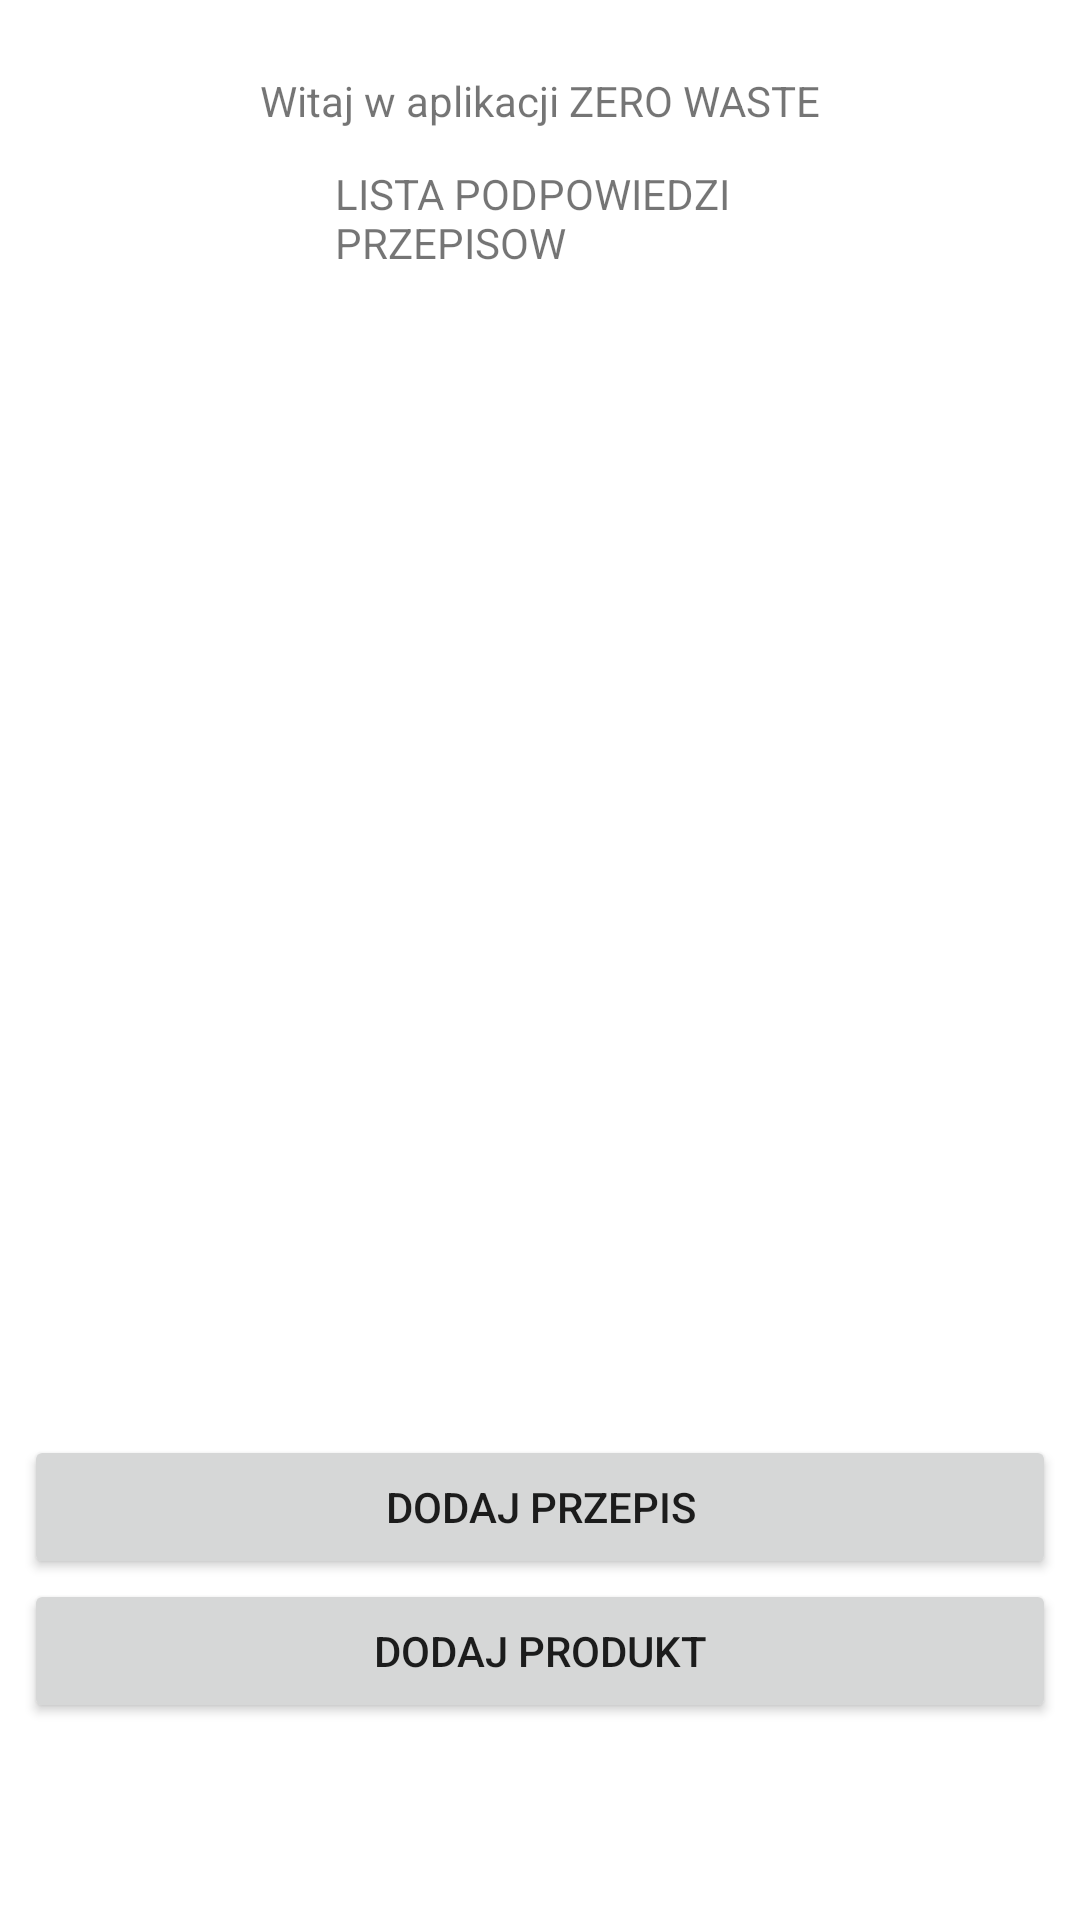

Here is an Android app screen rendered from its layout file. Give the layout XML and the strings, colors and styles it references.
<!-- AndroidManifest.xml: application theme Theme.ProjektMagisterski -->
<!-- res/layout/activity_main.xml -->
<?xml version="1.0" encoding="utf-8"?>
<androidx.constraintlayout.widget.ConstraintLayout xmlns:android="http://schemas.android.com/apk/res/android"
    xmlns:app="http://schemas.android.com/apk/res-auto"
    xmlns:tools="http://schemas.android.com/tools"
    android:layout_width="match_parent"

    android:layout_height="match_parent"

    tools:context=".MainActivity">

    <TextView
        android:id="@+id/textView3"
        android:layout_width="wrap_content"
        android:layout_height="wrap_content"
        android:layout_marginTop="24dp"
        android:text="Witaj w aplikacji ZERO WASTE"
        app:layout_constraintEnd_toEndOf="parent"
        app:layout_constraintStart_toStartOf="parent"
        app:layout_constraintTop_toTopOf="parent" />

    <Button
        android:id="@+id/bAddProduct"
        android:layout_width="0dp"
        android:layout_height="wrap_content"
        android:layout_marginStart="8dp"
        android:layout_marginEnd="8dp"
        android:text="Dodaj Produkt"
        app:layout_constraintEnd_toEndOf="parent"
        app:layout_constraintStart_toStartOf="parent"
        app:layout_constraintTop_toBottomOf="@+id/btn_przepisy" />

    <Button
        android:id="@+id/btn_przepisy"
        android:layout_width="0dp"
        android:layout_height="wrap_content"
        android:layout_marginStart="8dp"
        android:layout_marginTop="16dp"
        android:layout_marginEnd="8dp"
        android:text="Dodaj przepis"
        app:layout_constraintEnd_toEndOf="parent"
        app:layout_constraintHorizontal_bias="1.0"
        app:layout_constraintStart_toStartOf="parent"
        app:layout_constraintTop_toBottomOf="@+id/lv_result" />

    <ListView
        android:id="@+id/lv_result"
        android:layout_width="390dp"
        android:layout_height="360dp"
        android:layout_marginStart="8dp"
        android:layout_marginEnd="8dp"
        app:layout_constraintBottom_toBottomOf="parent"
        app:layout_constraintEnd_toEndOf="parent"
        app:layout_constraintHorizontal_bias="0.486"
        app:layout_constraintStart_toStartOf="parent"
        app:layout_constraintTop_toBottomOf="@+id/textView2"
        app:layout_constraintVertical_bias="0.034" />

    <TextView
        android:id="@+id/textView2"
        android:layout_width="137dp"
        android:layout_height="41dp"
        android:layout_marginTop="12dp"
        android:text="LISTA PODPOWIEDZI PRZEPISOW"
        app:layout_constraintEnd_toEndOf="parent"
        app:layout_constraintStart_toStartOf="parent"
        app:layout_constraintTop_toBottomOf="@+id/textView3" />

</androidx.constraintlayout.widget.ConstraintLayout>
<!-- resources referenced by this layout -->
<resources>
  <style name="Theme.ProjektMagisterski" parent="Theme.MaterialComponents.DayNight.DarkActionBar">
          
          <item name="colorPrimary">@color/purple_500</item>
          <item name="colorPrimaryVariant">@color/purple_700</item>
          <item name="colorOnPrimary">@color/white</item>
          
          <item name="colorSecondary">@color/teal_200</item>
          <item name="colorSecondaryVariant">@color/teal_700</item>
          <item name="colorOnSecondary">@color/black</item>
          
          <item name="android:statusBarColor" tools:targetApi="l">?attr/colorPrimaryVariant</item>
          
      </style>
  <!-- not gathered from this repository: default colours our renderer supplied (Android Studio template values) -->
  <color name="purple_500">#FF6200EE</color>
  <color name="purple_700">#FF3700B3</color>
  <color name="teal_200">#FF03DAC5</color>
  <color name="teal_700">#FF018786</color>
  <color name="black">#FF000000</color>
  <color name="white">#FFFFFFFF</color>
</resources>
